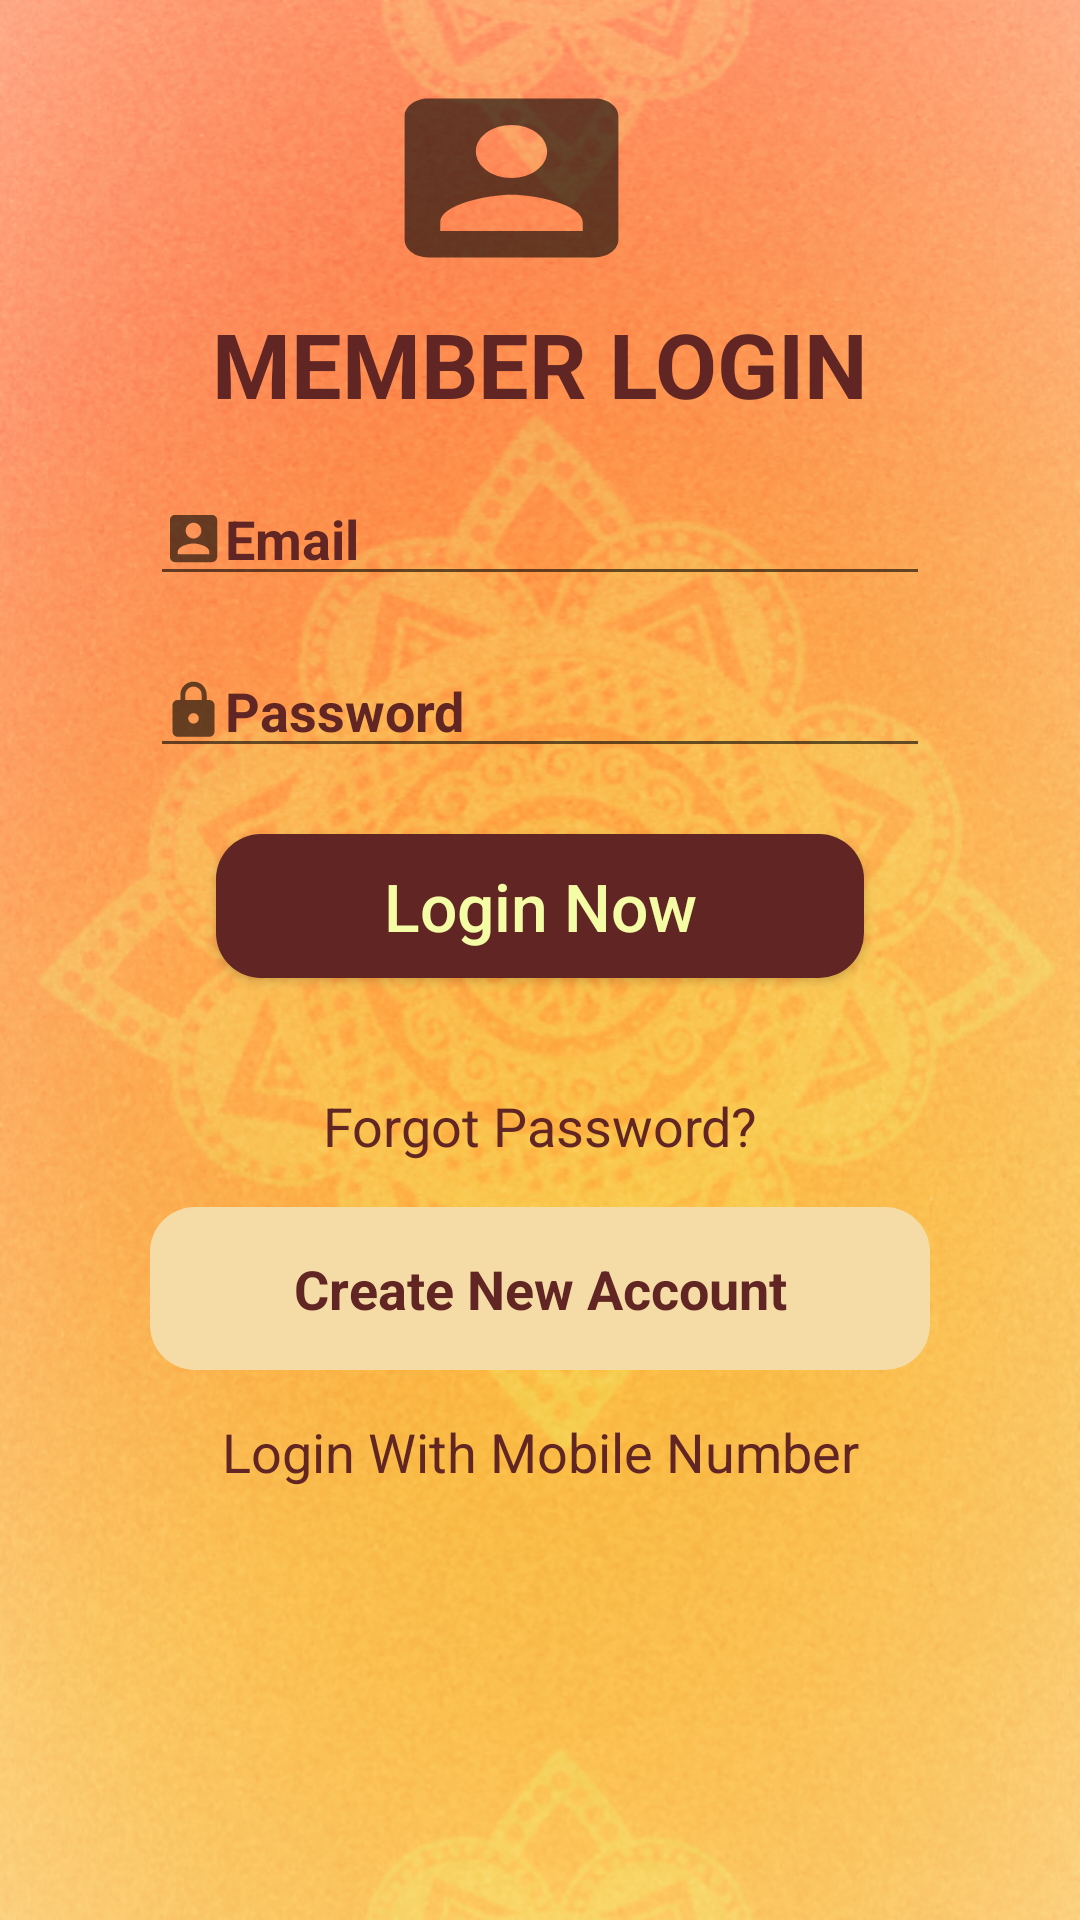

Write the Android layout XML for this screen, with the resource values it uses.
<!-- AndroidManifest.xml: application theme AppTheme -->
<!-- res/layout/activity_main.xml -->
<?xml version="1.0" encoding="utf-8"?>
<LinearLayout xmlns:android="http://schemas.android.com/apk/res/android"
    android:layout_width="match_parent"
    android:layout_height="match_parent"
    android:background="@drawable/ss"
    android:orientation="vertical">



    <RelativeLayout
        android:id="@+id/relativeLayout"
        android:layout_width="match_parent"
        android:layout_height="wrap_content"
        android:layout_below="@+id/login_title"
        android:layout_marginLeft="30dp"
        android:layout_marginTop="4dp"
        android:layout_marginRight="30dp"
        android:elevation="4dp"
        android:orientation="vertical"
        android:padding="20dp">

        <ImageView
            android:layout_width="206dp"
            android:layout_height="111dp"
            android:layout_above="@+id/linearLayout"
            android:layout_alignParentStart="true"
            android:layout_alignParentEnd="true"
            android:layout_marginStart="73dp"
            android:layout_marginEnd="92dp"
            android:layout_marginBottom="-32dp"
            android:background="@drawable/user" />

        <LinearLayout
            android:id="@+id/linearLayout"
            android:layout_width="331dp"
            android:layout_height="557dp"
            android:layout_alignParentBottom="true"
            android:layout_alignParentEnd="true"
            android:layout_alignParentLeft="true"
            android:layout_alignParentRight="true"
            android:layout_alignParentStart="true"
            android:layout_marginBottom="0dp"
            android:layout_marginEnd="0dp"
            android:layout_marginLeft="0dp"
            android:layout_marginRight="0dp"
            android:layout_marginStart="0dp"
            android:orientation="vertical"
            android:paddingTop="30dp">


            <TextView
                android:id="@+id/login_title"
                android:layout_width="fill_parent"
                android:layout_height="wrap_content"
                android:layout_alignParentTop="true"
                android:layout_marginBottom="16dp"
                android:layout_marginTop="8dp"
                android:gravity="center_horizontal"
                android:text="MEMBER LOGIN"
                android:textColor="#612623"
                android:textSize="30sp"
                android:textStyle="bold"
                android:typeface="normal" />

            <com.google.android.material.textfield.TextInputEditText
                android:id="@+id/editTextEmail"
                android:layout_width="fill_parent"
                android:layout_height="wrap_content"
                android:drawableLeft="@drawable/user"
                android:hint="Email"
                android:inputType="textEmailAddress"
                android:singleLine="true"
                android:textColorHint="#612623"
                android:visibility="visible"
                android:textStyle="bold"/>

            <com.google.android.material.textfield.TextInputEditText
                android:id="@+id/editTextPassword"
                android:layout_width="fill_parent"
                android:layout_height="wrap_content"
                android:layout_marginTop="16dp"
                android:drawableLeft="@drawable/lock"
                android:hint="Password"
                android:inputType="textPassword"
                android:singleLine="true"
                android:textColorHint="#612623"
                android:visibility="visible"
                android:textStyle="bold"/>

            <com.google.android.material.textfield.TextInputLayout
                android:layout_width="match_parent"
                android:layout_height="wrap_content">

            </com.google.android.material.textfield.TextInputLayout>

            <com.google.android.material.textfield.TextInputLayout
                android:layout_width="match_parent"
                android:layout_height="wrap_content">

                <ProgressBar
                    android:id="@+id/progressbar"
                    android:layout_width="match_parent"
                    android:layout_height="match_parent"
                    android:layout_centerHorizontal="true"
                    android:layout_centerInParent="true"
                    android:layout_centerVertical="true"
                    android:visibility="gone" />


            </com.google.android.material.textfield.TextInputLayout>

            <Button
                android:id="@+id/buttonLogin"
                android:layout_width="fill_parent"
                android:layout_height="wrap_content"
                android:layout_margin="22dp"
                android:text="Login Now"
                android:backgroundTint="#612623"
                android:background="@drawable/back_structure"
                android:textAllCaps="false"
                android:layout_alignParentEnd="true"
                android:textSize="22sp"
                android:textColor="#f5fca6"
                android:padding="8dp"
                android:layout_alignParentRight="true"/>


            <TextView
                android:id="@+id/tvForgotPassword"
                android:layout_width="match_parent"
                android:layout_height="wrap_content"
                android:padding="15dp"
                android:text="Forgot Password?"
                android:textAlignment="center"
                android:textAppearance="@style/Base.TextAppearance.AppCompat.Medium"
                android:textColor="#612623" />


            <TextView
                android:id="@+id/textViewSignup"
                android:layout_width="match_parent"
                android:layout_height="wrap_content"
                android:padding="15dp"
                android:backgroundTint="#f5dca6"
                android:background="@drawable/back_structure"
                android:text="Create New Account"
                android:textAlignment="center"
                android:textAppearance="@style/Base.TextAppearance.AppCompat.Medium"
                android:textColor="#612623"
                android:textStyle="bold"/>

            <TextView
                android:id="@+id/login_with_phone"
                android:layout_width="match_parent"
                android:layout_height="wrap_content"
                android:padding="15dp"
                android:text="Login With Mobile Number"
                android:textAlignment="center"
                android:textAppearance="@style/Base.TextAppearance.AppCompat.Medium"
                android:textColor="#612623"  />


        </LinearLayout>

    </RelativeLayout>

</LinearLayout>
<!-- resources referenced by this layout -->
<resources>
  <!-- drawable back_structure (drawable) -->
  <?xml version="1.0" encoding="utf-8"?>
  <shape xmlns:android="http://schemas.android.com/apk/res/android"
      android:shape="rectangle"
      android:padding="10dp">
  
      <solid android:color="#f5dca6" />
      <corners
          android:bottomRightRadius="15dp"
          android:bottomLeftRadius="15dp"
          android:topLeftRadius="15dp"
          android:topRightRadius="15dp" />
  </shape>
  <!-- drawable lock (drawable) -->
  <vector android:height="21dp" android:tint="?attr/colorControlNormal"
      android:viewportHeight="24" android:viewportWidth="24"
      android:width="21dp" xmlns:android="http://schemas.android.com/apk/res/android">
      <path android:fillColor="@android:color/white" android:pathData="M18,8h-1L17,6c0,-2.76 -2.24,-5 -5,-5S7,3.24 7,6v2L6,8c-1.1,0 -2,0.9 -2,2v10c0,1.1 0.9,2 2,2h12c1.1,0 2,-0.9 2,-2L20,10c0,-1.1 -0.9,-2 -2,-2zM12,17c-1.1,0 -2,-0.9 -2,-2s0.9,-2 2,-2 2,0.9 2,2 -0.9,2 -2,2zM15.1,8L8.9,8L8.9,6c0,-1.71 1.39,-3.1 3.1,-3.1 1.71,0 3.1,1.39 3.1,3.1v2z"/>
  </vector>
  <!-- drawable ss: png bitmap (drawable, 606087 bytes) -->
  <!-- drawable user (drawable) -->
  <vector android:height="21dp" android:tint="?attr/colorControlNormal"
      android:viewportHeight="24" android:viewportWidth="24"
      android:width="21dp" xmlns:android="http://schemas.android.com/apk/res/android">
      <path android:fillColor="@android:color/white" android:pathData="M3,5v14c0,1.1 0.89,2 2,2h14c1.1,0 2,-0.9 2,-2L21,5c0,-1.1 -0.9,-2 -2,-2L5,3c-1.11,0 -2,0.9 -2,2zM15,9c0,1.66 -1.34,3 -3,3s-3,-1.34 -3,-3 1.34,-3 3,-3 3,1.34 3,3zM6,17c0,-2 4,-3.1 6,-3.1s6,1.1 6,3.1v1L6,18v-1z"/>
  </vector>
  <style name="AppTheme" parent="Theme.AppCompat.Light.NoActionBar">
          
          <item name="colorPrimary">@color/colorPrimary</item>
          <item name="colorPrimaryDark">@color/colorPrimaryDark</item>
          <item name="colorAccent">@color/colorAccent</item>
      </style>
  <color name="colorPrimary">#008577</color>
  <color name="colorPrimaryDark">#000</color>
  <color name="colorAccent">#D81B60</color>
</resources>
